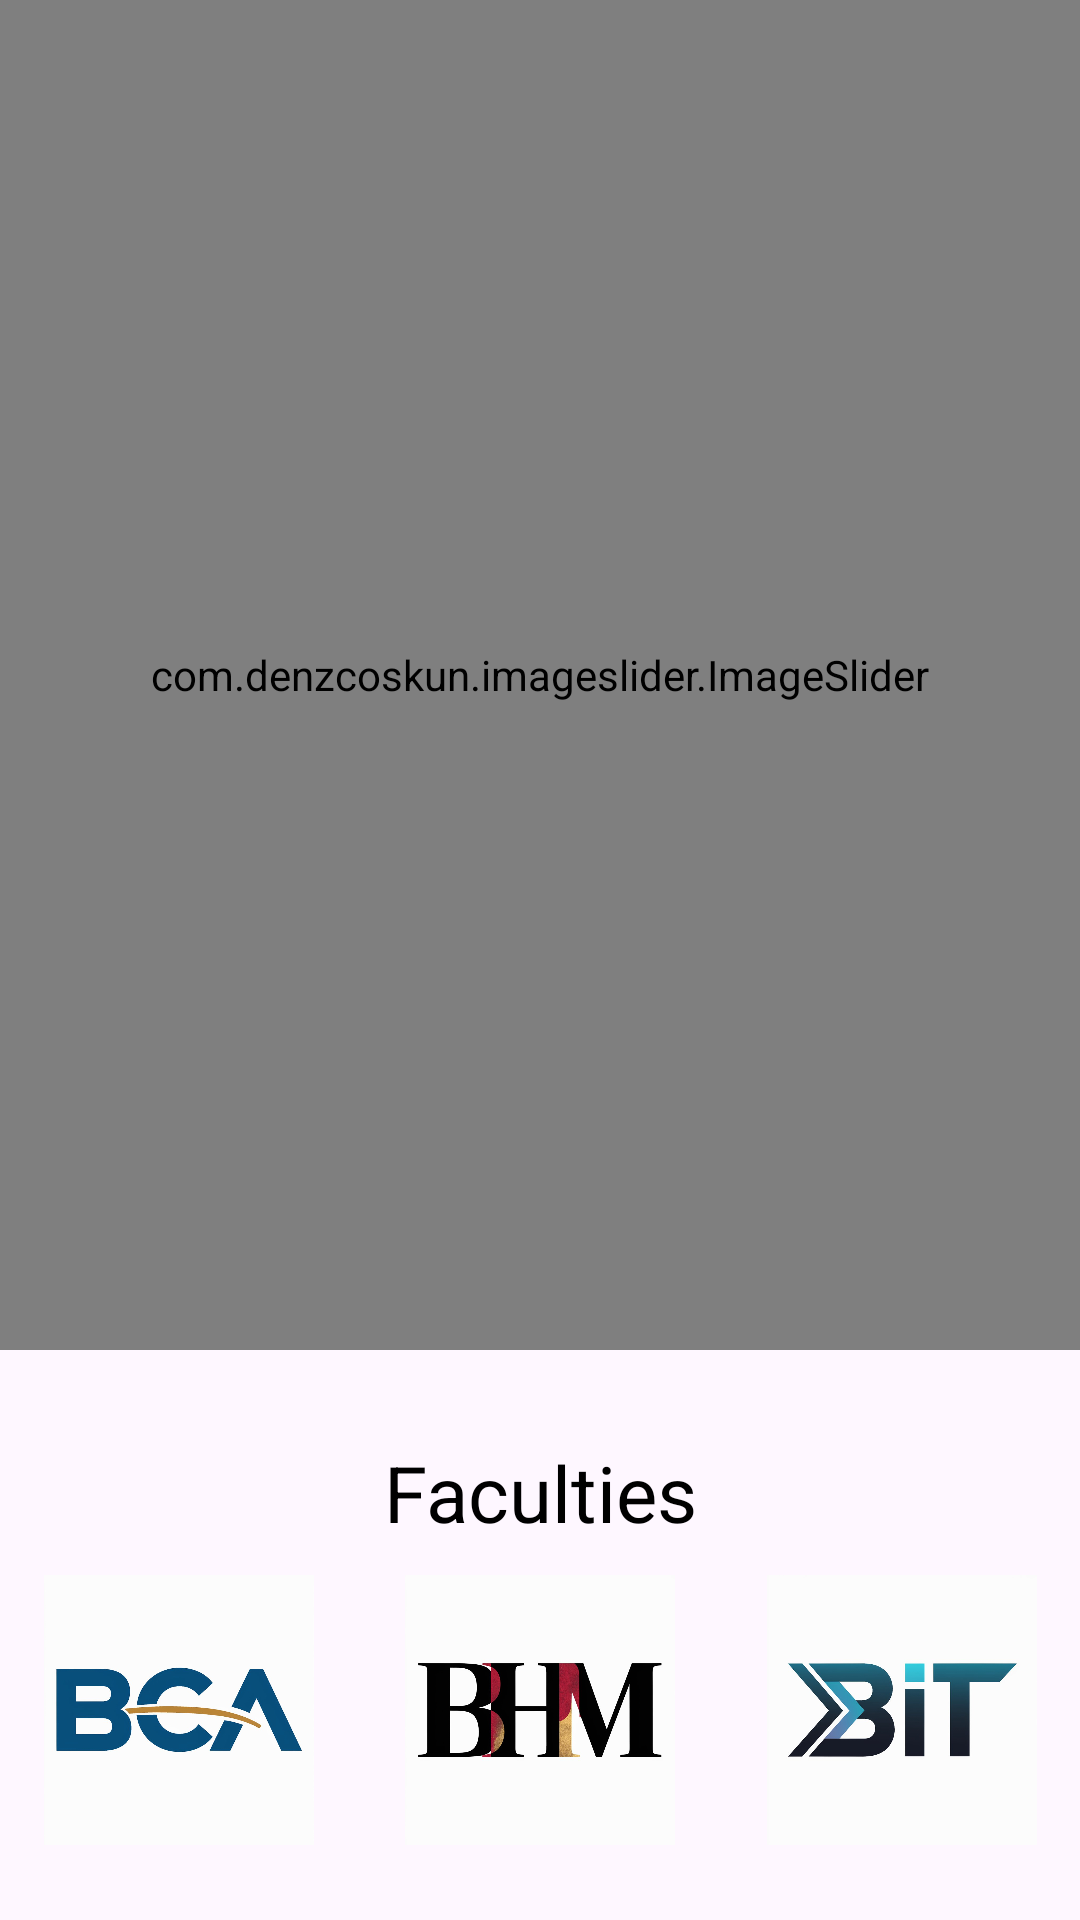

This screen was rendered from an Android layout file. Write that file and the resources it references.
<!-- AndroidManifest.xml: application theme Theme.NoteSharingApp -->
<!-- res/layout/fragment_home_fragement.xml -->
<?xml version="1.0" encoding="utf-8"?>
<androidx.constraintlayout.widget.ConstraintLayout
    xmlns:android="http://schemas.android.com/apk/res/android"
    xmlns:app="http://schemas.android.com/apk/res-auto"
    xmlns:tools="http://schemas.android.com/tools"
    android:layout_width="match_parent"
    android:layout_height="match_parent"
    tools:context=".Fragment.Home_fragement">

    


    

    

    <com.denzcoskun.imageslider.ImageSlider
        android:id="@+id/image_slider"
        android:layout_width="0dp"
        android:layout_height="450dp"
        app:iss_auto_cycle="true"
        app:iss_delay="1000"
        app:iss_period="3000"
        app:iss_text_align="CENTER"
        app:layout_constraintEnd_toEndOf="parent"
        app:layout_constraintHorizontal_bias="0.0"
        app:layout_constraintStart_toStartOf="parent"
        app:layout_constraintTop_toTopOf="parent" />

    <TextView
        android:id="@+id/faculty"
        android:layout_width="wrap_content"
        android:layout_height="wrap_content"
        android:layout_marginTop="30dp"
        android:text="Faculties"
        android:textColor="@color/black"
        android:textSize="26sp"
        app:layout_constraintTop_toBottomOf="@id/image_slider"
        app:layout_constraintStart_toStartOf="parent"
        app:layout_constraintEnd_toEndOf="parent" />

    
    <ImageView
        android:id="@+id/bca_image"
        android:layout_width="90dp"
        android:layout_height="90dp"
        android:layout_marginTop="10dp"
        android:src="@drawable/bca"
        app:layout_constraintTop_toBottomOf="@id/faculty"
        app:layout_constraintStart_toStartOf="parent"
        app:layout_constraintEnd_toStartOf="@id/bhm" />
    <ImageView
        android:id="@+id/bhm"
        android:layout_width="90dp"
        android:layout_height="90dp"
        android:layout_marginStart="16dp"
        android:layout_marginTop="10dp"
        android:src="@drawable/bhm"
        app:layout_constraintTop_toBottomOf="@id/faculty"
        app:layout_constraintStart_toEndOf="@id/bca_image"
        app:layout_constraintEnd_toStartOf="@id/bit" />

    <ImageView
        android:id="@+id/bit"
        android:layout_width="90dp"
        android:layout_height="90dp"
        android:layout_marginStart="16dp"
        android:layout_marginTop="10dp"
        android:src="@drawable/bit"
        app:layout_constraintTop_toBottomOf="@id/faculty"
        app:layout_constraintStart_toEndOf="@id/bhm"
        app:layout_constraintEnd_toEndOf="parent" />

</androidx.constraintlayout.widget.ConstraintLayout>
<!-- resources referenced by this layout -->
<resources>
  <color name="black">#FF000000</color>
  <!-- drawable bca: jpg bitmap (drawable, 32676 bytes) -->
  <!-- drawable bhm: jpg bitmap (drawable, 35258 bytes) -->
  <!-- drawable bit: jpg bitmap (drawable, 30602 bytes) -->
  <style name="Theme.NoteSharingApp" parent="Base.Theme.NoteSharingApp" />
  <style name="Base.Theme.NoteSharingApp" parent="Theme.Material3.DayNight.NoActionBar">
          
          
      </style>
</resources>
